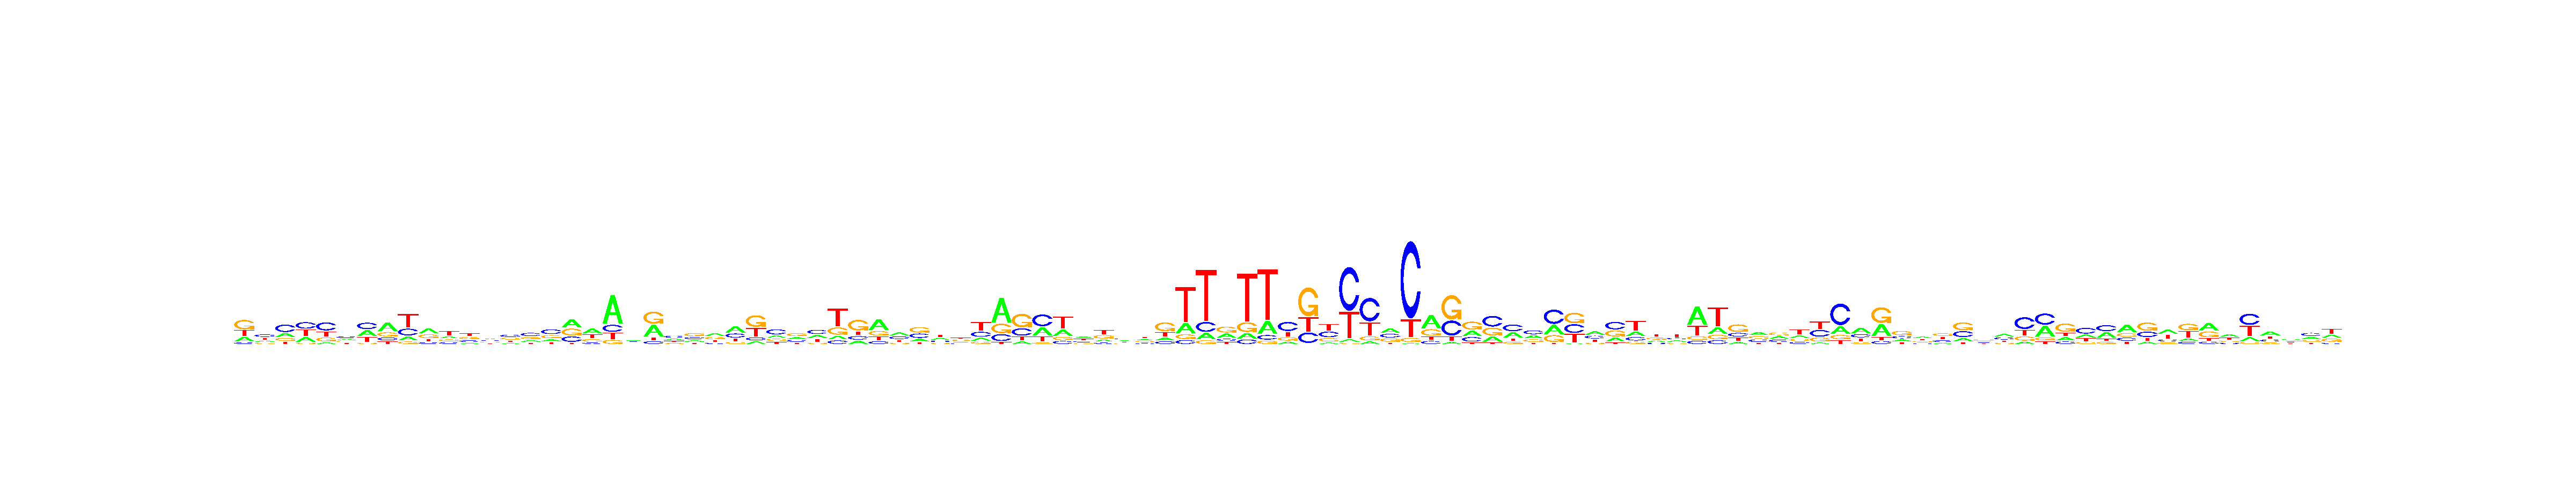

The table this chart was drawn from, first rows:
, V1, V2, V3, V4, V5, V6, V7, V8, V9, V10, V11, V12, V13, V14, V15, V16, V17, V18, V19, V20, V21, V22, V23
A, 0.2156, 0.1891, 0.2365, 0.2515, 0.08851, 0.2284, 0.3295, 0.4768, 0.1484, 0.3945, 0.2156, 0.1377, 0.3247, 0.1577, 0.2025, 0.1587, 0.3799, 0.3824, 0.6283, 0.2829, 0.3965, 0.2734, 0.1968
C, 0.0753, 0.3784, 0.4567, 0.3465, 0.4348, 0.3607, 0.3515, 0.1596, 0.2537, 0.1299, 0.1686, 0.2143, 0.2493, 0.3632, 0.3823, 0.4081, 0.2473, 0.115, 0.1504, 0.2467, 0.09366, 0.349, 0.2631
G, 0.4454, 0.1853, 0.1768, 0.06167, 0.2029, 0.2158, 0.06338, 0.2243, 0.09178, 0.3015, 0.1996, 0.3181, 0.2132, 0.2566, 0.2615, 0.2754, 0.3199, 0.1987, 0.08762, 0.2285, 0.4144, 0.1764, 0.3805
T, 0.2637, 0.2473, 0.1301, 0.3403, 0.2738, 0.1951, 0.2557, 0.1394, 0.5062, 0.1741, 0.4161, 0.3299, 0.2128, 0.2225, 0.1537, 0.1578, 0.05292, 0.304, 0.1338, 0.2419, 0.09543, 0.2012, 0.1596
